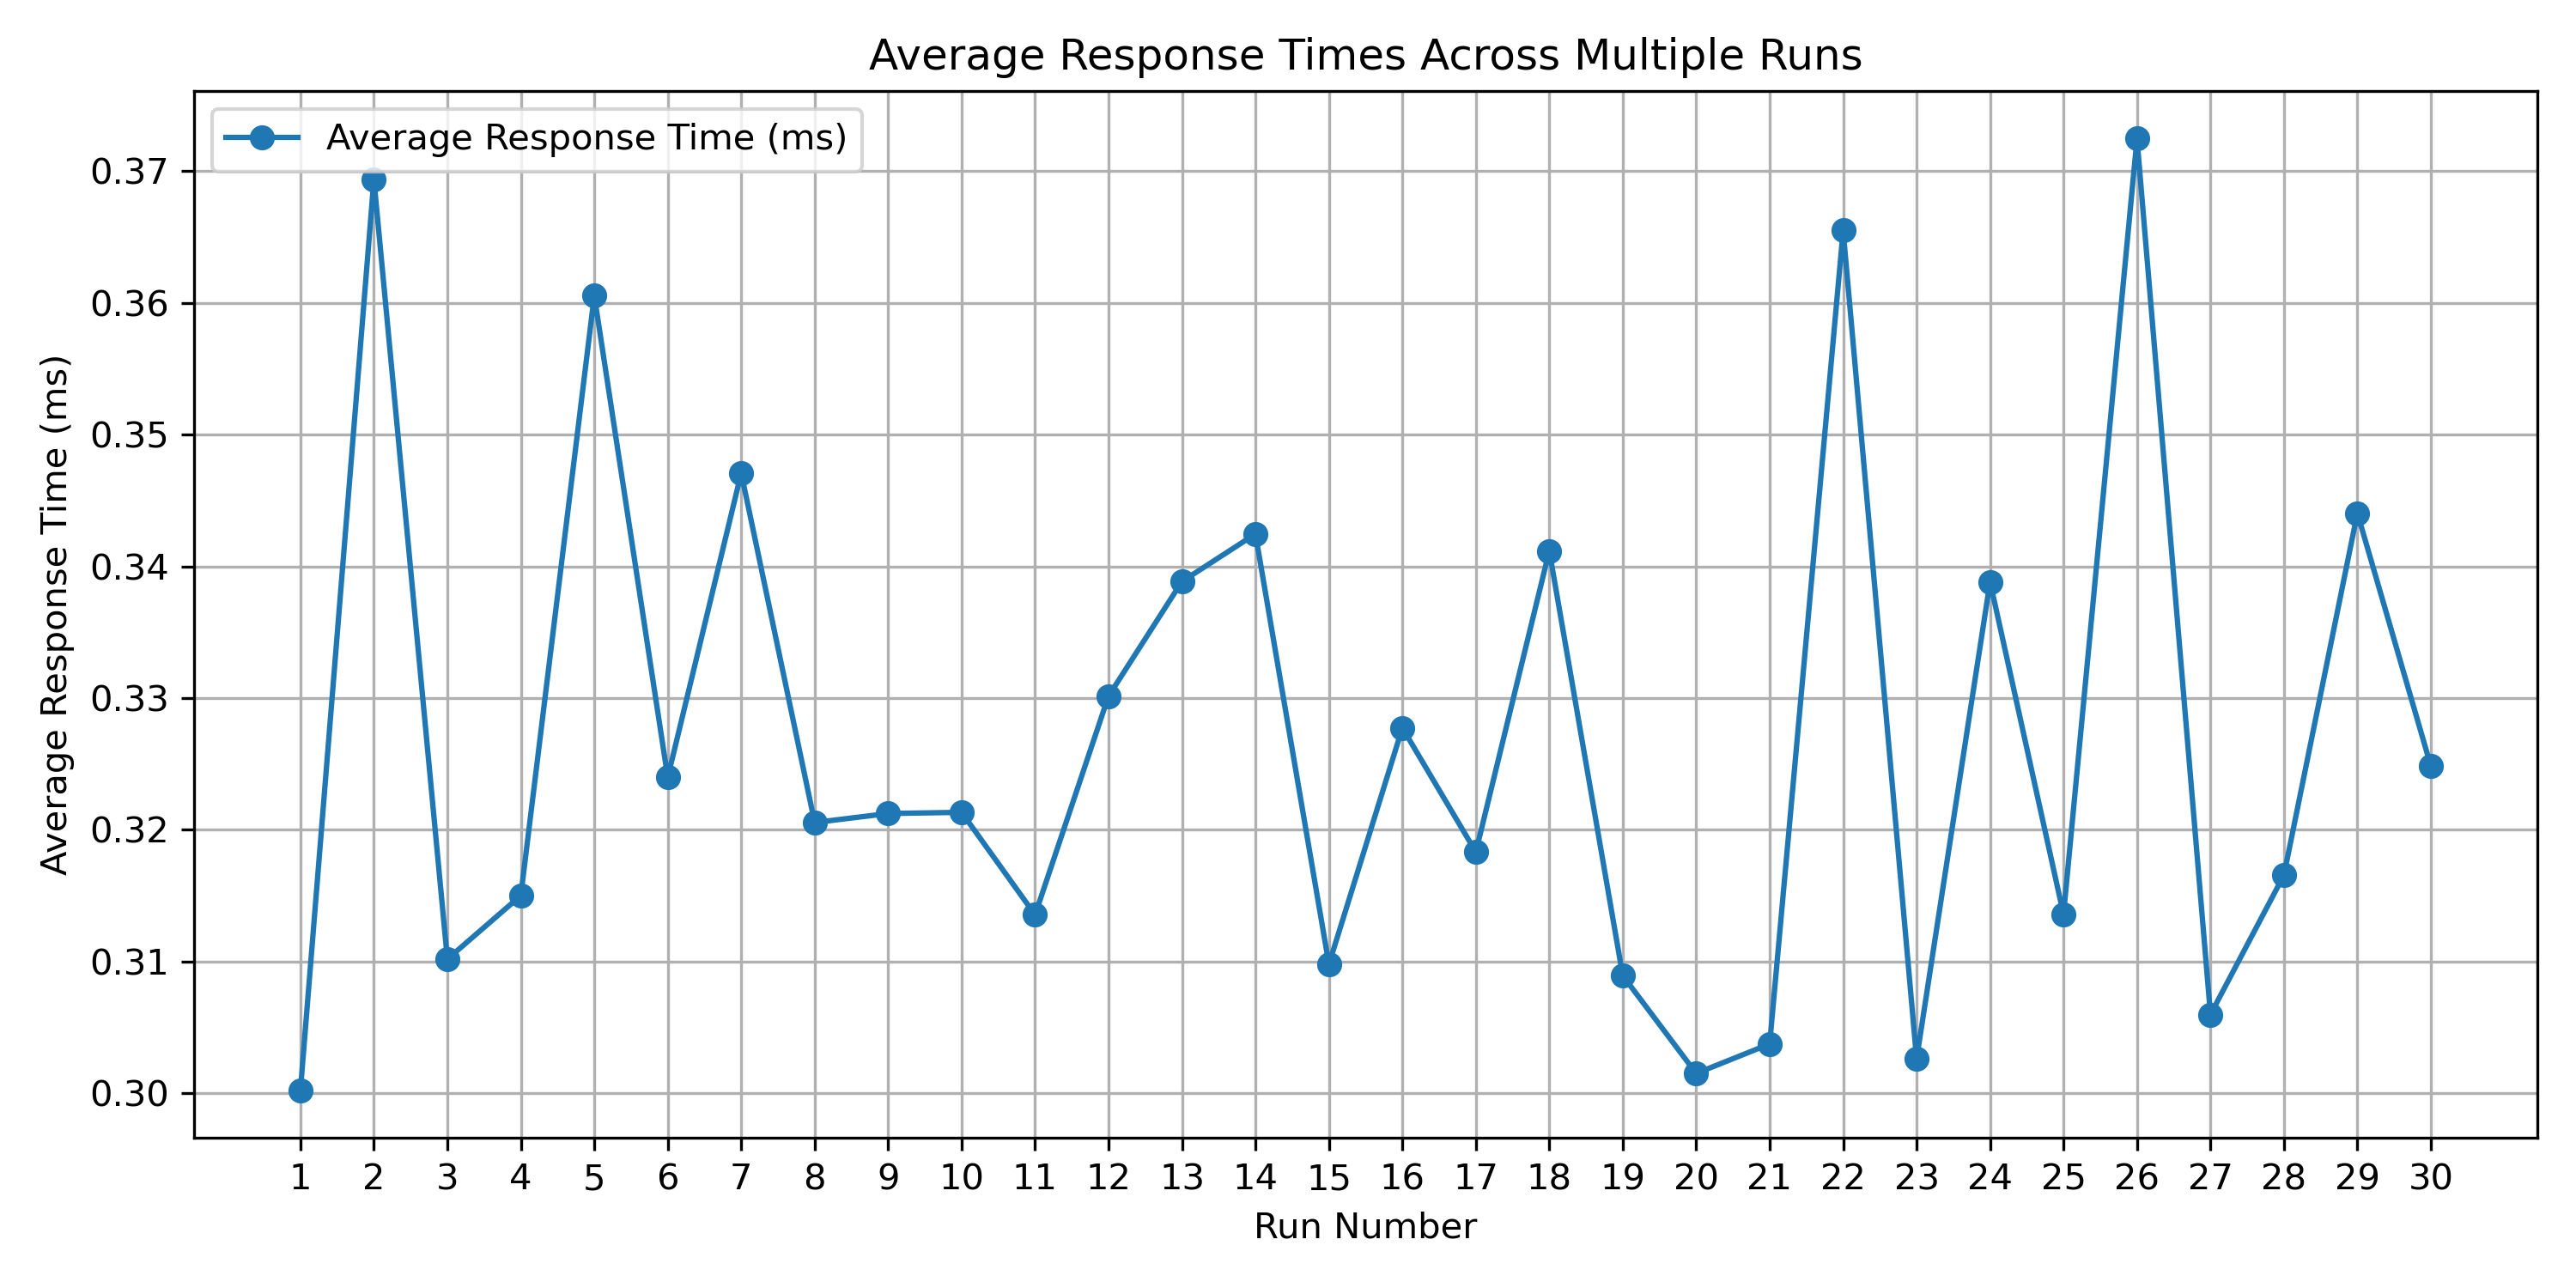

Values plotted in this chart, from the file beside it:
Replica, Request 1, Request 2, Request 3, Request 4, Request 5, Request 6, Request 7, Request 8, Request 9, Request 10, Average
1, 0.3304, 0.313, 0.2999, 0.2828, 0.349, 0.3181, 0.2754, 0.2735, 0.2792, 0.324, 0.3002
2, 0.4103, 0.2704, 0.3502, 0.3872, 0.2661, 0.3741, 0.3247, 0.4942, 0.3378, 0.4206, 0.3694
3, 0.3023, 0.3042, 0.3364, 0.3226, 0.299, 0.2935, 0.314, 0.277, 0.2947, 0.3443, 0.3102
4, 0.3235, 0.2954, 0.2668, 0.2837, 0.3257, 0.284, 0.3018, 0.3726, 0.2899, 0.3955, 0.315
5, 0.3414, 0.2837, 0.2475, 0.464, 0.3028, 0.2894, 0.2999, 0.3467, 0.4711, 0.463, 0.3605
6, 0.253, 0.3068, 0.2961, 0.2875, 0.355, 0.3822, 0.2978, 0.3524, 0.3312, 0.2897, 0.324
7, 0.293, 0.3228, 0.324, 0.4435, 0.3731, 0.284, 0.2918, 0.392, 0.3521, 0.3161, 0.3471
8, 0.2837, 0.4327, 0.2699, 0.2847, 0.375, 0.2894, 0.4556, 0.2754, 0.3154, 0.299, 0.3206
9, 0.3219, 0.2859, 0.294, 0.2854, 0.3381, 0.3443, 0.2832, 0.3488, 0.2918, 0.3843, 0.3212
10, 0.3054, 0.5336, 0.4251, 0.2697, 0.2961, 0.2875, 0.2768, 0.3366, 0.3912, 0.2875, 0.3213
11, 0.2794, 0.3889, 0.3762, 0.2961, 0.3102, 0.3424, 0.2718, 0.2897, 0.2916, 0.3304, 0.3136
12, 0.2806, 0.2983, 0.3037, 0.3054, 0.4013, 0.3076, 0.3285, 0.3178, 0.3562, 0.3207, 0.3302
13, 0.3204, 0.3121, 0.314, 0.2978, 0.381, 0.2813, 0.4303, 0.2847, 0.4168, 0.3049, 0.3389
14, 0.376, 0.2935, 0.2692, 0.3982, 0.4084, 0.3216, 0.314, 0.3967, 0.3145, 0.3171, 0.3425
15, 0.2654, 0.3629, 0.3724, 0.2763, 0.2847, 0.2859, 0.3345, 0.3517, 0.2713, 0.3016, 0.3098
16, 0.2799, 0.3233, 0.299, 0.3066, 0.397, 0.3335, 0.2985, 0.3376, 0.3283, 0.3214, 0.3277
17, 0.2902, 0.3548, 0.3002, 0.3726, 0.2837, 0.3407, 0.3304, 0.3314, 0.3037, 0.2837, 0.3183
18, 0.2787, 0.2818, 0.3173, 0.282, 0.3171, 0.2775, 0.3407, 0.2861, 0.2801, 0.6285, 0.3412
19, 0.3395, 0.2711, 0.3526, 0.3133, 0.2978, 0.3226, 0.2944, 0.2847, 0.2928, 0.3133, 0.3089
20, 0.3002, 0.3228, 0.304, 0.2916, 0.3488, 0.2842, 0.2828, 0.2828, 0.3362, 0.2818, 0.3015
21, 0.34, 0.2677, 0.282, 0.293, 0.3762, 0.2925, 0.339, 0.2711, 0.2894, 0.2866, 0.3037
22, 0.3924, 0.2811, 0.3297, 0.2735, 0.4053, 0.4511, 0.5176, 0.2749, 0.334, 0.3378, 0.3655
23, 0.3712, 0.2806, 0.3479, 0.2744, 0.391, 0.3083, 0.2742, 0.2754, 0.2463, 0.3035, 0.3026
24, 0.325, 0.3517, 0.3662, 0.3581, 0.3221, 0.3037, 0.2959, 0.3195, 0.3865, 0.3586, 0.3388
25, 0.4733, 0.4895, 0.2716, 0.2999, 0.3197, 0.3109, 0.4325, 0.2801, 0.282, 0.3119, 0.3136
26, 0.3572, 0.3009, 0.282, 0.7215, 0.2735, 0.3719, 0.2716, 0.4258, 0.3288, 0.3047, 0.3725
27, 0.4442, 0.2713, 0.3133, 0.3052, 0.2837, 0.2558, 0.4039, 0.2747, 0.2728, 0.3386, 0.306
28, 0.3545, 0.3164, 0.3021, 0.2789, 0.2704, 0.2832, 0.3035, 0.299, 0.3717, 0.4237, 0.3166
29, 0.3271, 0.3171, 0.2851, 0.3095, 0.4106, 0.3202, 0.4494, 0.2935, 0.3915, 0.2925, 0.344
30, 0.3281, 0.3417, 0.2854, 0.2782, 0.3884, 0.3431, 0.2823, 0.277, 0.2902, 0.4542, 0.3248
